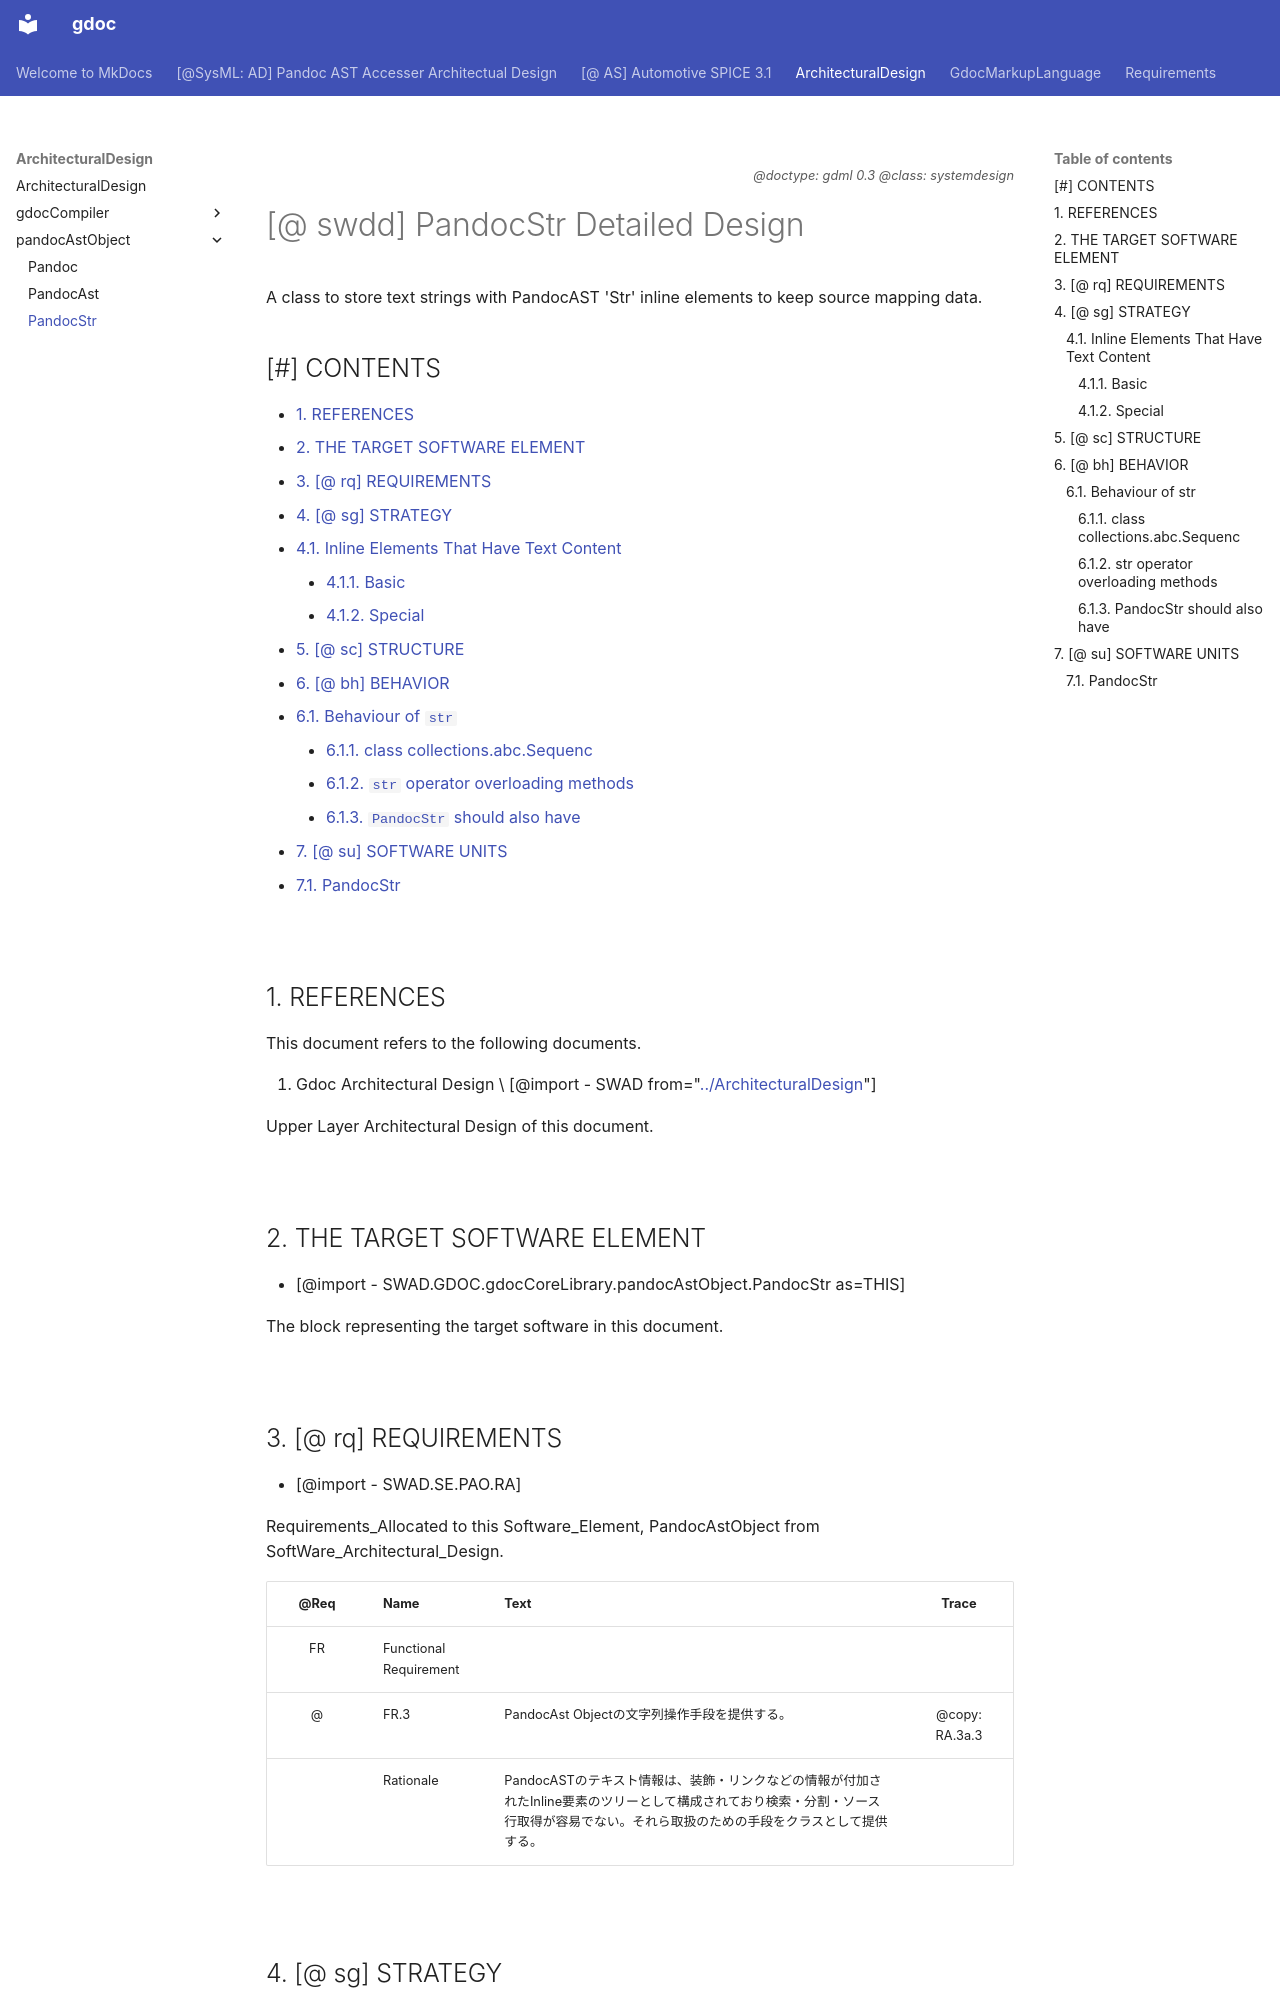

repository: tyskdm/gdoc · page: ArchitecturalDesign/pandocAstObject/PandocStr/index.html · generator: mkdocs

*<div align=right><small>
@doctype: gdml 0.3 @class: systemdesign
</small></div>*

# [@ swdd] PandocStr Detailed Design

A class to store text strings with PandocAST 'Str' inline elements to keep source mapping data.

## \[#\] CONTENTS<!-- omit in toc -->

- [1. REFERENCES](#1-references)
- [2. THE TARGET SOFTWARE ELEMENT](#2-the-target-software-element)
- [3. [@ rq] REQUIREMENTS](#3--rq-requirements)
- [4. [@ sg] STRATEGY](#4--sg-strategy)
  - [4.1. Inline Elements That Have Text Content](#41-inline-elements-that-have-text-content)
    - [4.1.1. Basic](#411-basic)
    - [4.1.2. Special](#412-special)
- [5. [@ sc] STRUCTURE](#5--sc-structure)
- [6. [@ bh] BEHAVIOR](#6--bh-behavior)
  - [6.1. Behaviour of `str`](#61-behaviour-of-str)
    - [6.1.1. class collections.abc.Sequenc](#611-class-collectionsabcsequenc)
    - [6.1.2. `str` operator overloading methods](#612-str-operator-overloading-methods)
    - [6.1.3. `PandocStr` should also have](#613-pandocstr-should-also-have)
- [7. [@ su] SOFTWARE UNITS](#7--su-software-units)
  - [7.1. PandocStr](#71-pandocstr)

<br>

## 1. REFERENCES

This document refers to the following documents.

1. Gdoc Architectural Design  \
   [@import - SWAD from="[../ArchitecturalDesign](../ArchitecturalDesign.md)"]

   Upper Layer Architectural Design of this document.

<br>

## 2. THE TARGET SOFTWARE ELEMENT

- [@import - SWAD.GDOC.gdocCoreLibrary.pandocAstObject.PandocStr as=THIS]

  The block representing the target software in this document.

<br>

## 3. [@ rq] REQUIREMENTS

- [@import -  SWAD.SE.PAO.RA]

  Requirements_Allocated to this Software_Element, PandocAstObject from SoftWare_Architectural_Design.

| @Req | Name | Text | Trace |
| :--: | ---- | ---- | :---: |
| FR   | Functional Requirement |
| @    | FR.3  | PandocAst Objectの文字列操作手段を提供する。 | @copy: RA.3a.3
|      | Rationale | PandocASTのテキスト情報は、装飾・リンクなどの情報が付加されたInline要素のツリーとして構成されており検索・分割・ソース行取得が容易でない。それら取扱のための手段をクラスとして提供する。

<br>
